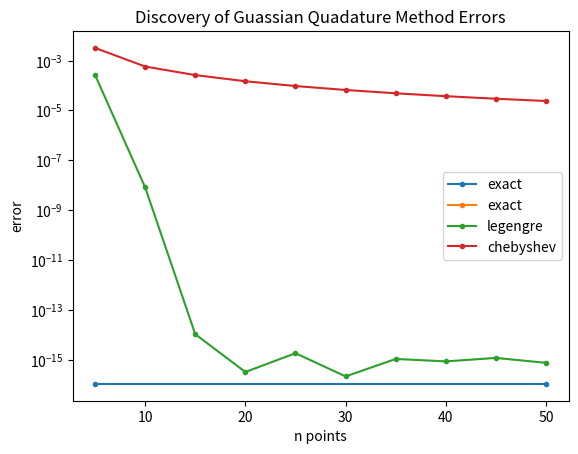

Here is the Python script that generated this plot:
# quassian_quadrature.py
"""Volume 2: Gaussian Quadrature.
[redacted]
[redacted]
[redacted]
"""
from scipy.integrate import nquad
import numpy as np
from scipy.integrate import quad
from scipy import linalg as la
from scipy.stats import norm
from matplotlib import pyplot as plt
class GaussianQuadrature:
    """Class for integrating functions on arbitrary intervals using Gaussian
    quadrature with the Legendre polynomials or the Chebyshev polynomials.
    """
    L = "legendre"
    C = "chebyshev"
    # Problems 1 and 3
    def __init__(self, n, polytype="legendre"):
        """Calculate and store the n points and weights corresponding to the
        specified class of orthogonal polynomial (Problem 3). Also store the
        inverse weight function w(x)^{-1} = 1 / w(x).

        Parameters:
            n (int): Number of points and weights to use in the quadrature.
            polytype (string): The class of orthogonal polynomials to use in
                the quadrature. Must be either 'legendre' or 'chebyshev'.

        Raises:
            ValueError: if polytype is not 'legendre' or 'chebyshev'.
        """
        ## check the input the legendary user
        if polytype != 'legendre' and polytype != 'chebyshev':
            raise ValueError("Incorrect polytype")
        ##intialize based on polytype
        if polytype == 'legendre':
            self.w = lambda x: 1
            self.C = False
        else:
            self.w = lambda x: 1/np.sqrt(1-x**2)
            self.C = True
        self.wr = lambda x: 1/self.w(x)

        self.xis, self.wis = self.points_weights(n)

    # Problem 2
    def points_weights(self, n):
        """Calculate the n points and weights for Gaussian quadrature.

        Parameters:
            n (int): The number of desired points and weights.

        Returns:
            points ((n,) ndarray): The sampling points for the quadrature.
            weights ((n,) ndarray): The weights corresponding to the points.
        """
        ### Create the jacobean matrix
        if self.C:
            Bk = [1/4 for k in range(n+1)]
            Bk[1] = 1/2
            u = np.pi
        else:
            Bk = [(k**2)/(4*k**2-1) for k in range(n+1)]
            u = 2

        D1 = np.diag(np.sqrt(Bk[1:-1]), k=-1)
        D2 = np.diag(np.sqrt(Bk[1:-1]), k=1)
        J = D1+D2
        #print(J)

        eigs, vectors = la.eig(J)
        self.n = n



        w = np.array([u * val**2 for val in vectors[0]]).real


        return eigs.real, w
    # Problem 3
    def basic(self, f):
        """Approximate the integral of a f on the interval [-1,1]."""
        ### look at the comment above
        g = lambda x: f(x)*self.wr(x)
        gxis = g(self.xis) #[g(xi) for xi in self.xis]
        return self.wis @ gxis  #np.real(np.sum(gxis[i] * self.wis[i] for i in range(len(self.xis))))
    # Problem 4
    def integrate(self, f, a, b):
        """Approximate the integral of a function on the interval [a,b].

        Parameters:
            f (function): Callable function to integrate.
            a (float): Lower bound of integration.
            b (float): Upper bound of integration.

        Returns:
            (float): Approximate value of the integral.
        """
        ### return intregral
        h = lambda x: f((b-a)*x/2 + (a+b)/2)
        return ((b-a)/2)*self.basic(h)
    # Problem 6.
    def integrate2d(self, f, a1, b1, a2, b2):
        """Approximate the integral of the two-dimensional function f on
        the interval [a1,b1]x[a2,b2].

        Parameters:
            f (function): A function to integrate that takes two parameters.
            a1 (float): Lower bound of integration in the x-dimension.
            b1 (float): Upper bound of integration in the x-dimension.
            a2 (float): Lower bound of integration in the y-dimension.
            b2 (float): Upper bound of integration in the y-dimension.

        Returns:
            (float): Approximate value of the integral.
        """
        ##calculate 2 d interal
        n = self.n
        h = lambda x: f( (b1-a1)*x[0]/2 + (a1+b1)/2, (b2-a2)*x[1]/2 + (a2+b2)/2 )
        g = lambda x: h((x[0], x[1]))*self.wr(x[0])*self.wr(x[1])

        wwg = [[self.wis[i]*self.wis[j]*g((float(self.xis[i]),float(self.xis[j])) ) for i in range(n)] for j in range(n)]
        return (b1-a1)*(b2-a2)*np.sum(wwg)/4

# Problem 5
def prob5():
    """Use scipy.stats to calculate the "exact" value F of the integral of
    f(x) = (1/sqrt(2 pi))e^((-x^2)/2) from -3 to 2. Then repeat the following
    experiment for n = 5, 10, 15, ..., 50.
        1. Use the GaussianQuadrature class with the Legendre polynomials to
           approximate F using n points and weights. Calculate and record the
           error of the approximation.
        2. Use the GaussianQuadrature class with the Chebyshev polynomials to
           approximate F using n points and weights. Calculate and record the
           error of the approximation.
    Plot the errors against the number of points and weights n, using a log
    scale for the y-axis. Finally, plot a horizontal line showing the error of
    scipy.integrate.quad() (which doesn’t depend on n).
    """
    ##initlize functions
    f =lambda x: (1 / np.sqrt(2*np.pi))*np.exp( ((-x ** 2) / 2))

    exact = norm.cdf(2) - norm.cdf(-3)
    errorsLeg = []
    errorsChev = []
    ns = [n for n in range(5,55,5)]

    ### calculate the erros
    for n in ns:
        GQ = GaussianQuadrature(n)
        errorsLeg.append(np.abs(GQ.integrate(f,-3.,2.) - exact))
        GQC = GaussianQuadrature(n, 'chebyshev')
        errorsChev.append(np.abs(GQC.integrate(f, -3., 2.) - exact))


    errorQuad = quad(f,-3,2)- exact

    ###Plot the functions
    plt.semilogy([5, 50], [errorQuad, errorQuad], label='exact', marker='.')
    plt.semilogy(ns, errorsLeg, label='legengre', marker='.')
    plt.semilogy(ns, errorsChev, label='chebyshev', marker='.')
    plt.xlabel('n points')
    plt.ylabel('error')
    plt.title('Discovery of Guassian Quadature Method Errors')
    plt.legend()
    plt.show()


if __name__ == '__main__':
    GQ = GaussianQuadrature(5)
    # Integrate f(x) = 1 / sqrt(1 - x**2) from -1 to 1.
    f = lambda x: 1 / np.sqrt(1 - x ** 2)
    print(quad(f, -1, 1)[0])
    print(GQ.basic(f))
    print(GQ.wis)
    prob5()


    # Integrate f(x,y) = sin(x) + cos(y) over [-10,10] in x and [-1,1] in y.
    f = lambda x, y: np.sin(x) + np.cos(y)
    print(nquad(f, [[-10, 10], [-1, 1]])[0])

    GQ = GaussianQuadrature(13, 'chebyshev')
    print(GQ.integrate2d(f,-10,10,-1,1))


    f = lambda x: x**2
    GQ = GaussianQuadrature(30)

    print(GQ.basic(f))
    print(GQ.integrate(f,1,4))

